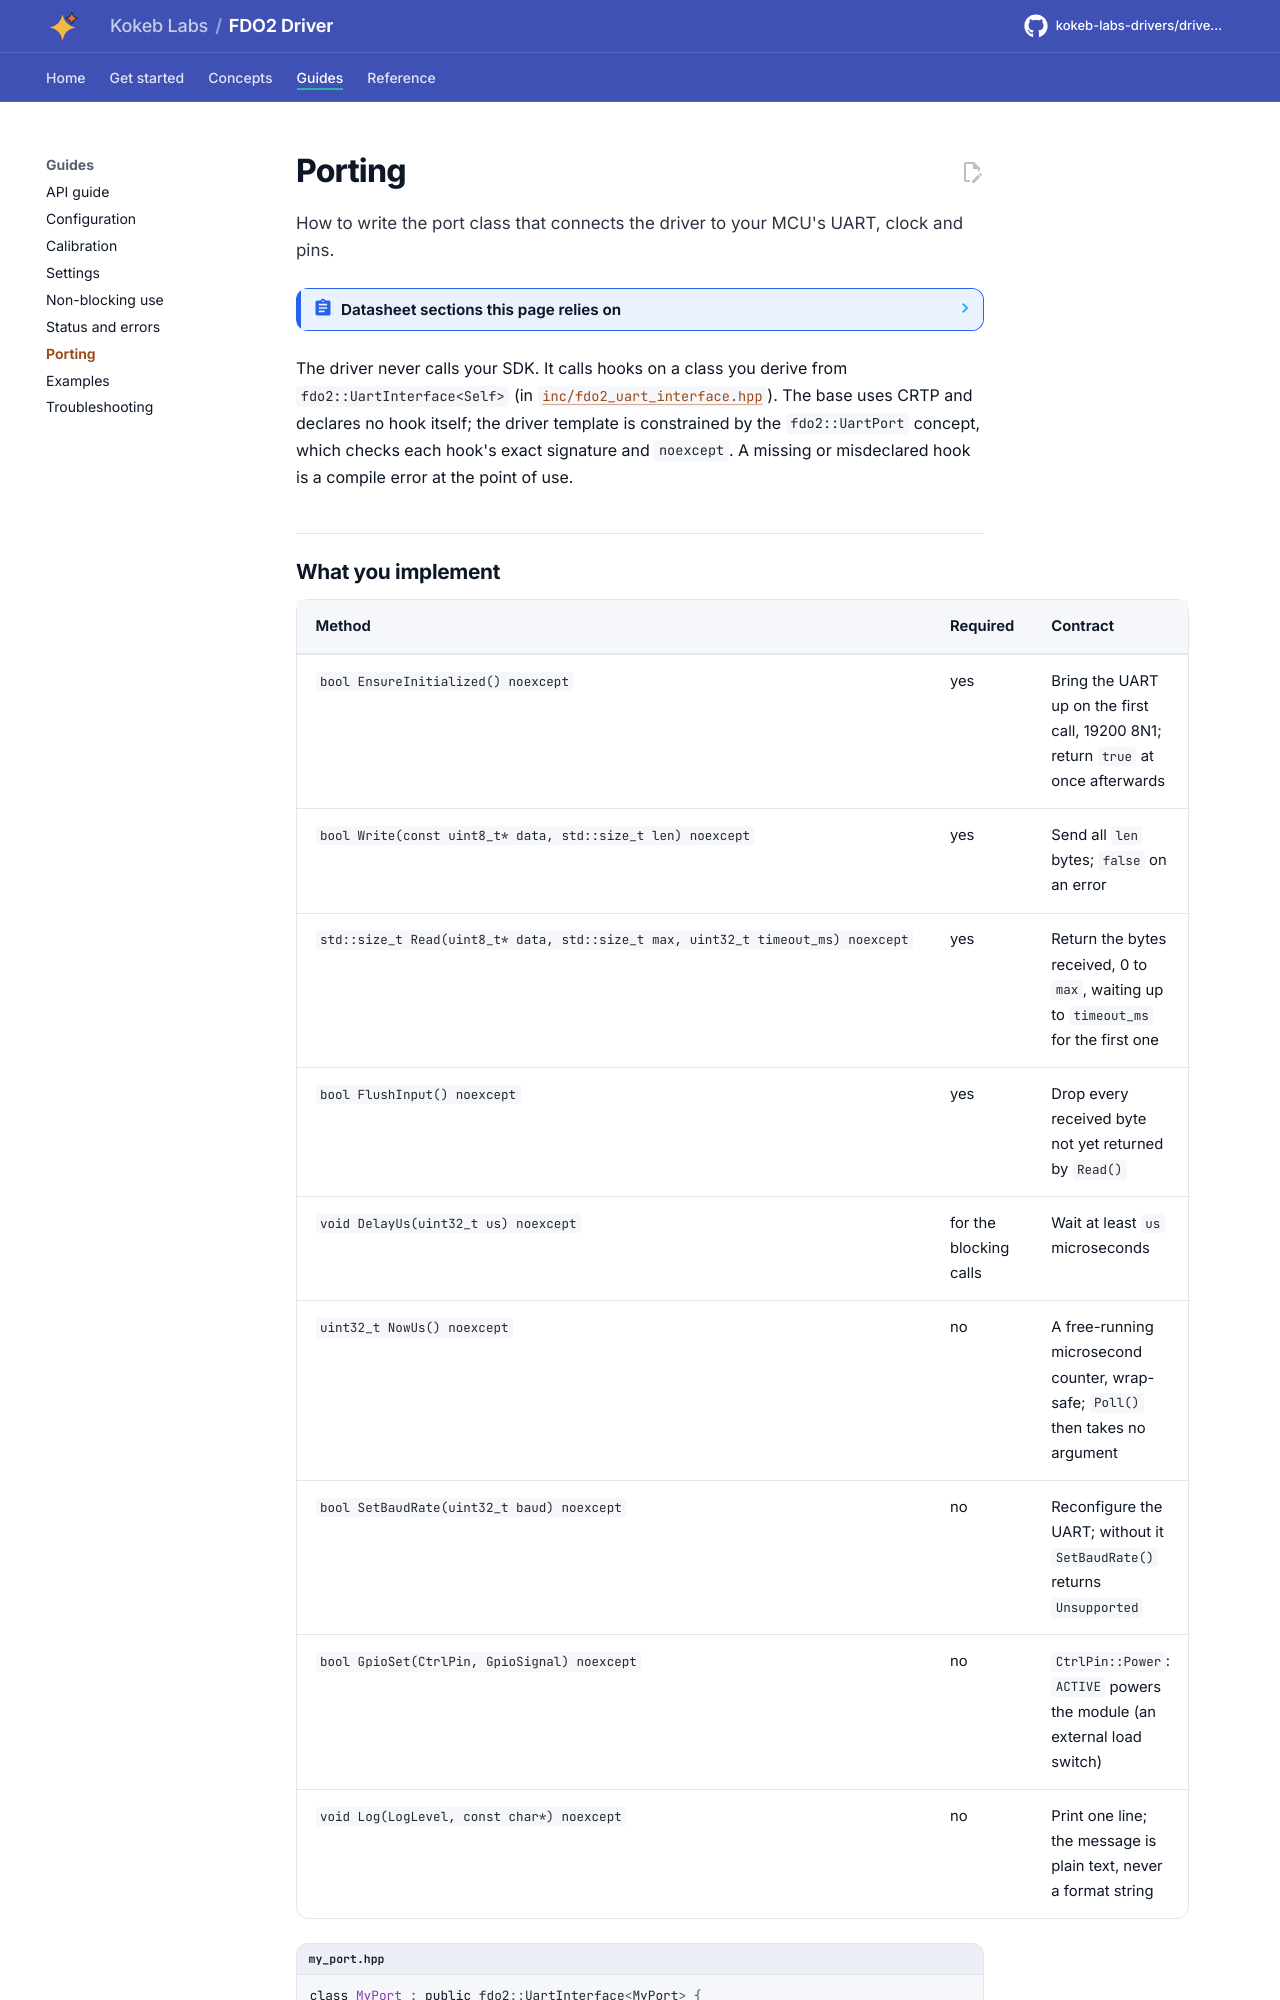

repository: kokeb-labs-drivers/driver-fdo2 · page: dev/porting/index.html · generator: mkdocs

# Porting

How to write the port class that connects the driver to your MCU's UART, clock and pins.

<!-- generated: datasheet-refs -->
??? abstract "Datasheet sections this page relies on"

    - UART framing, echo and terminator: PyroScience Datasheet_FDO2-G2 v5, 4.1 General Definitions, [p. 10](https://www.pyroscience.com/en/products/all-meters/fdo2-g2?file=files/website_data/Downloads/Manuals/Meters/Datasheet_FDO2-G2.pdf&cid=24457#page=10)
    - #BAUD: the eleven baud rates: PyroScience Datasheet_FDO2-G2 v5, 4.3 Commands, #BAUD, [p. 14](https://www.pyroscience.com/en/products/all-meters/fdo2-g2?file=files/website_data/Downloads/Manuals/Meters/Datasheet_FDO2-G2.pdf&cid=24457#page=14)
    - Connector, pins and signal levels: PyroScience Datasheet_FDO2-G2 v5, 7 Mechanical Dimensions and Electrical Interface, drawing and pin table, [p. 20](https://www.pyroscience.com/en/products/all-meters/fdo2-g2?file=files/website_data/Downloads/Manuals/Meters/Datasheet_FDO2-G2.pdf&cid=24457#page=20)
    - UART levels: 3.0 V, 3.3 V maximum on RXD: PyroScience Datasheet_FDO2 v21, 6.2 Voltage Tolerance of UART RX Pin (ERRATA), [p. 19](https://www.pyroscience.com/en/downloads/legacy?file=files/website_data/Downloads/Manuals/Meters/Datasheet_FDO2.pdf&cid=24471#page=19)

    All of them, with the driver API for each: [Datasheet map](datasheet.md).
<!-- /generated -->

The driver never calls your SDK. It calls hooks on a class you derive from `fdo2::UartInterface<Self>` (in
[`inc/fdo2_uart_interface.hpp`](../inc/fdo2_uart_interface.hpp)). The base uses CRTP and declares no hook itself;
the driver template is constrained by the `fdo2::UartPort` concept, which checks each hook's exact signature and
`noexcept`. A missing or misdeclared hook is a compile error at the point of use.
